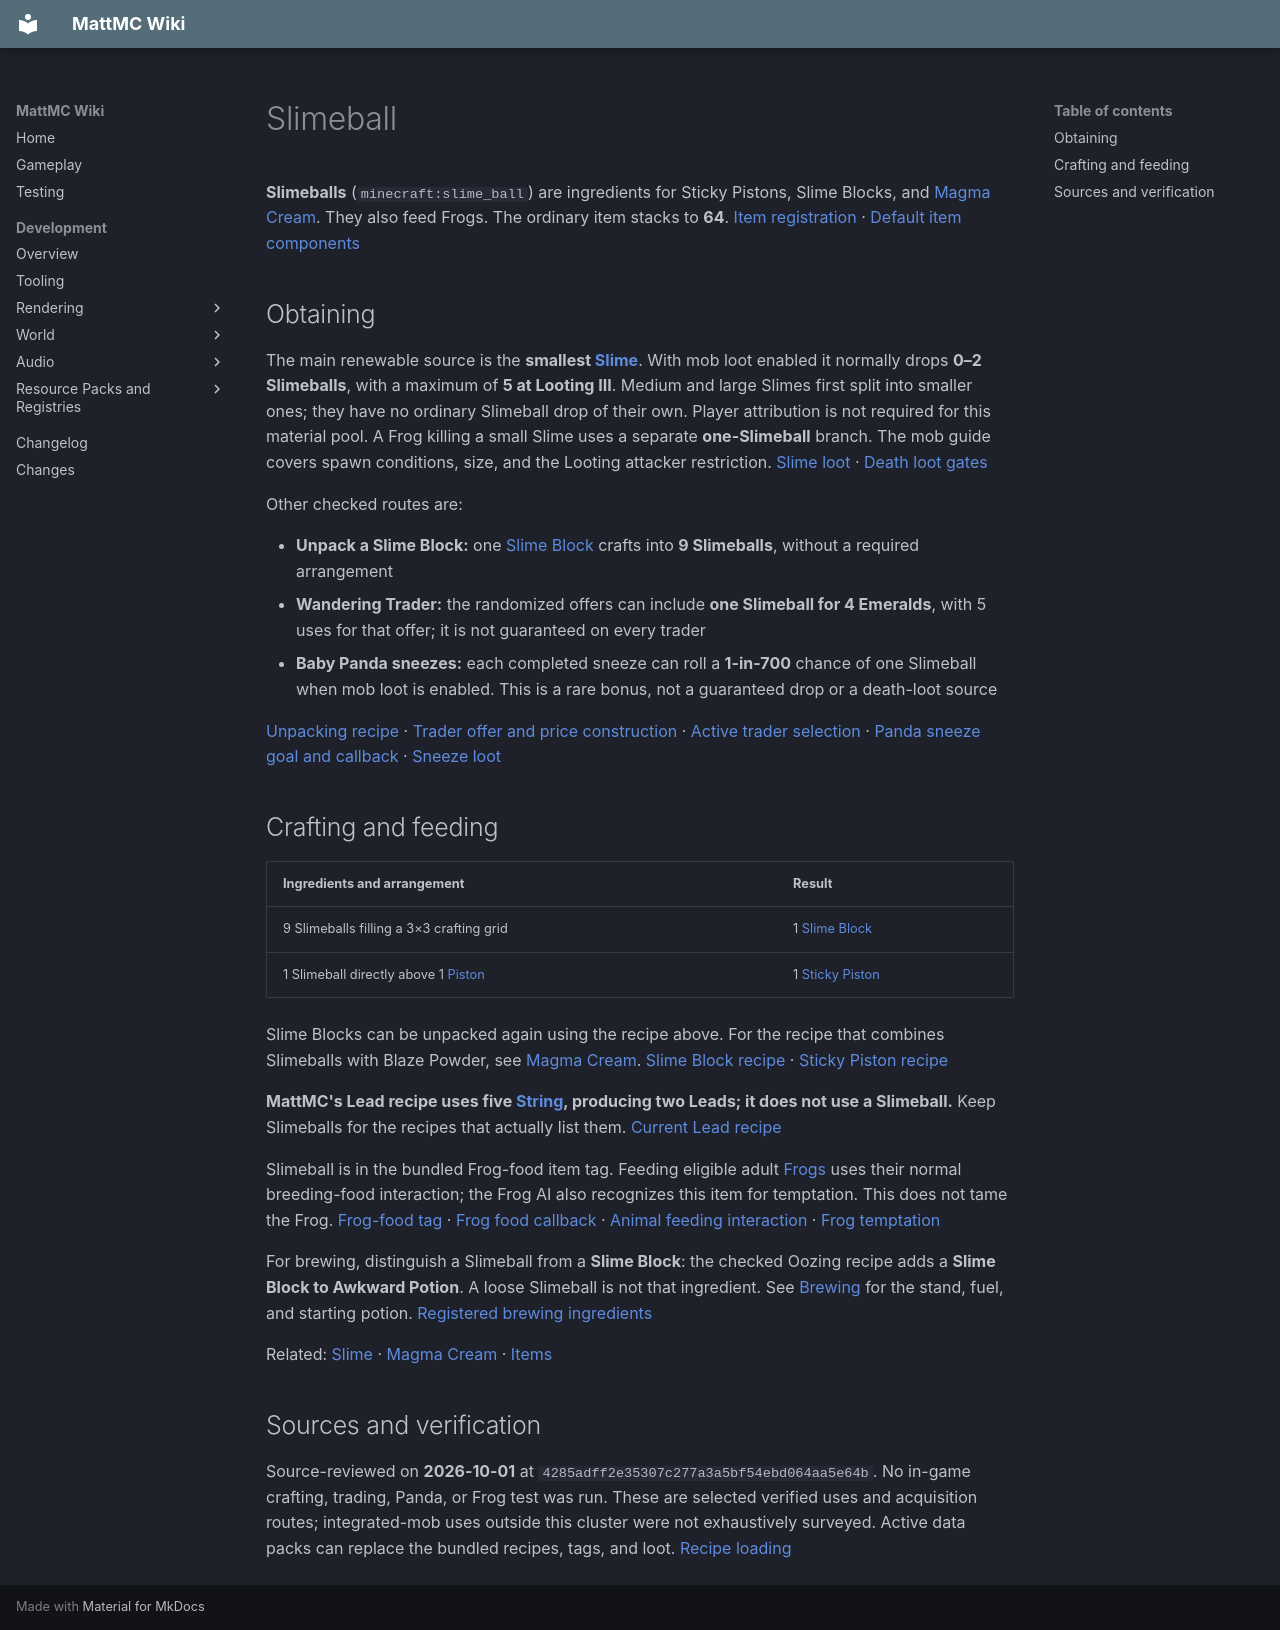

repository: HungLo2020/MattMC · page: gameplay/items/Slimeball/index.html · generator: mkdocs

# Slimeball

**Slimeballs** (`minecraft:slime_ball`) are ingredients for Sticky Pistons, Slime Blocks, and [Magma Cream](MagmaCream.md). They also feed Frogs. The ordinary item stacks to **64**. [Item registration][items] · [Default item components][components]

## Obtaining

The main renewable source is the **smallest [Slime](../mobs/Slime.md)**. With mob loot enabled it normally drops **0–2 Slimeballs**, with a maximum of **5 at Looting III**. Medium and large Slimes first split into smaller ones; they have no ordinary Slimeball drop of their own. Player attribution is not required for this material pool. A Frog killing a small Slime uses a separate **one-Slimeball** branch. The mob guide covers spawn conditions, size, and the Looting attacker restriction. [Slime loot][loot] · [Death loot gates][death]

Other checked routes are:

- **Unpack a Slime Block:** one [Slime Block](SlimeBlock.md) crafts into **9 Slimeballs**, without a required arrangement
- **Wandering Trader:** the randomized offers can include **one Slimeball for 4 Emeralds**, with 5 uses for that offer; it is not guaranteed on every trader
- **Baby Panda sneezes:** each completed sneeze can roll a **1-in-700** chance of one Slimeball when mob loot is enabled. This is a rare bonus, not a guaranteed drop or a death-loot source

[Unpacking recipe][unpack] · [Trader offer and price construction][trades] · [Active trader selection][trader] · [Panda sneeze goal and callback][panda] · [Sneeze loot][panda-loot]

## Crafting and feeding

| Ingredients and arrangement | Result |
| --- | --- |
| 9 Slimeballs filling a 3×3 crafting grid | 1 [Slime Block](SlimeBlock.md) |
| 1 Slimeball directly above 1 [Piston](Piston.md) | 1 [Sticky Piston](StickyPiston.md) |

Slime Blocks can be unpacked again using the recipe above. For the recipe that combines Slimeballs with Blaze Powder, see [Magma Cream](MagmaCream.md#crafting). [Slime Block recipe][block-recipe] · [Sticky Piston recipe][piston-recipe]

**MattMC's Lead recipe uses five [String](String.md), producing two Leads; it does not use a Slimeball.** Keep Slimeballs for the recipes that actually list them. [Current Lead recipe][lead]

Slimeball is in the bundled Frog-food item tag. Feeding eligible adult [Frogs](../mobs/Frog.md) uses their normal breeding-food interaction; the Frog AI also recognizes this item for temptation. This does not tame the Frog. [Frog-food tag][frog-food] · [Frog food callback][frog] · [Animal feeding interaction][animal] · [Frog temptation][frog-ai]

For brewing, distinguish a Slimeball from a **Slime Block**: the checked Oozing recipe adds a **Slime Block to Awkward Potion**. A loose Slimeball is not that ingredient. See [Brewing](../brewing/Brewing.md) for the stand, fuel, and starting potion. [Registered brewing ingredients][brewing]

Related: [Slime](../mobs/Slime.md) · [Magma Cream](MagmaCream.md) · [Items](Items.md)

## Sources and verification

Source-reviewed on **2026-10-01** at `4285adff2e35307c277a3a5bf54ebd064aa5e64b`. No in-game crafting, trading, Panda, or Frog test was run. These are selected verified uses and acquisition routes; integrated-mob uses outside this cluster were not exhaustively surveyed. Active data packs can replace the bundled recipes, tags, and loot. [Recipe loading][recipe-load]

[items]: https://github.com/HungLo2020/MattMC/blob/4285adff2e35307c277a3a5bf54ebd064aa5e64b/src/main/java/net/minecraft/world/item/Items.java
[components]: https://github.com/HungLo2020/MattMC/blob/4285adff2e35307c277a3a5bf54ebd064aa5e64b/src/main/java/net/minecraft/core/component/DataComponents.java#L383-L390
[loot]: https://github.com/HungLo2020/MattMC/blob/4285adff2e35307c277a3a5bf54ebd064aa5e64b/src/main/resources/data/minecraft/loot_table/entities/slime.json
[death]: https://github.com/HungLo2020/MattMC/blob/4285adff2e35307c277a3a5bf54ebd064aa5e64b/src/main/java/net/minecraft/world/entity/LivingEntity.java#L1466-L1527
[unpack]: https://github.com/HungLo2020/MattMC/blob/4285adff2e35307c277a3a5bf54ebd064aa5e64b/src/main/resources/data/minecraft/recipe/crafting/slime_ball.json
[trades]: https://github.com/HungLo2020/MattMC/blob/4285adff2e35307c277a3a5bf54ebd064aa5e64b/src/main/java/net/minecraft/world/entity/npc/VillagerTrades.java
[trader]: https://github.com/HungLo2020/MattMC/blob/4285adff2e35307c277a3a5bf54ebd064aa5e64b/src/main/java/net/minecraft/world/entity/npc/WanderingTrader.java#L134-L140
[panda]: https://github.com/HungLo2020/MattMC/blob/4285adff2e35307c277a3a5bf54ebd064aa5e64b/src/main/java/net/minecraft/world/entity/animal/Panda.java
[panda-loot]: https://github.com/HungLo2020/MattMC/blob/4285adff2e35307c277a3a5bf54ebd064aa5e64b/src/main/resources/data/minecraft/loot_table/gameplay/panda_sneeze.json
[block-recipe]: https://github.com/HungLo2020/MattMC/blob/4285adff2e35307c277a3a5bf54ebd064aa5e64b/src/main/resources/data/minecraft/recipe/crafting/slime_block.json
[piston-recipe]: https://github.com/HungLo2020/MattMC/blob/4285adff2e35307c277a3a5bf54ebd064aa5e64b/src/main/resources/data/minecraft/recipe/crafting/sticky_piston.json
[lead]: https://github.com/HungLo2020/MattMC/blob/4285adff2e35307c277a3a5bf54ebd064aa5e64b/src/main/resources/data/minecraft/recipe/crafting/lead.json
[frog-food]: https://github.com/HungLo2020/MattMC/blob/4285adff2e35307c277a3a5bf54ebd064aa5e64b/src/main/resources/data/minecraft/tags/item/frog_food.json
[frog]: https://github.com/HungLo2020/MattMC/blob/4285adff2e35307c277a3a5bf54ebd064aa5e64b/src/main/java/net/minecraft/world/entity/animal/frog/Frog.java#L357-L375
[animal]: https://github.com/HungLo2020/MattMC/blob/4285adff2e35307c277a3a5bf54ebd064aa5e64b/src/main/java/net/minecraft/world/entity/animal/Animal.java#L134-L154
[frog-ai]: https://github.com/HungLo2020/MattMC/blob/4285adff2e35307c277a3a5bf54ebd064aa5e64b/src/main/java/net/minecraft/world/entity/animal/frog/FrogAi.java
[brewing]: https://github.com/HungLo2020/MattMC/blob/4285adff2e35307c277a3a5bf54ebd064aa5e64b/src/main/java/net/minecraft/world/item/alchemy/PotionBrewing.java
[recipe-load]: https://github.com/HungLo2020/MattMC/blob/4285adff2e35307c277a3a5bf54ebd064aa5e64b/src/main/java/net/minecraft/world/item/crafting/RecipeManager.java#L59-L90
